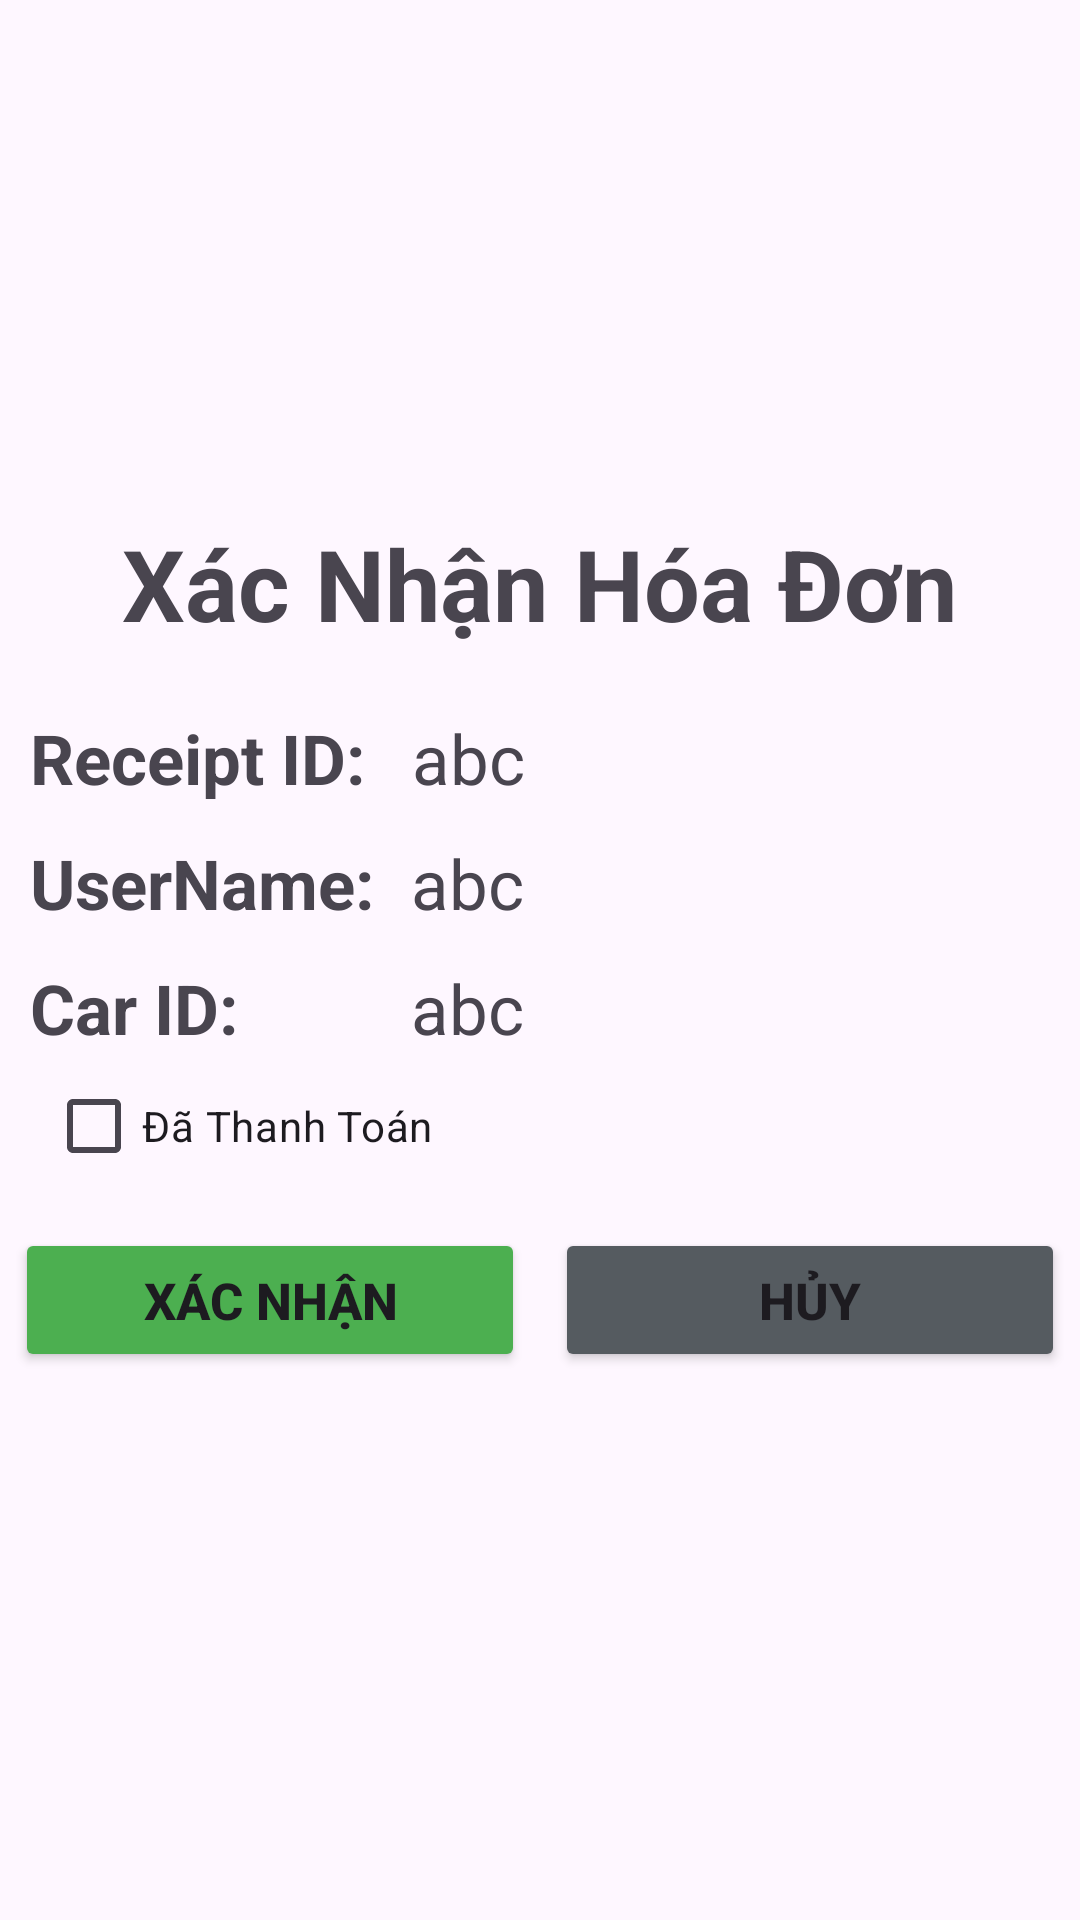

Write the Android layout XML for this screen, with the resource values it uses.
<!-- AndroidManifest.xml: application theme Base.Theme.VehicleVista -->
<!-- res/layout/dialog_hoa_don.xml -->
<?xml version="1.0" encoding="utf-8"?>
<LinearLayout xmlns:android="http://schemas.android.com/apk/res/android"
    android:layout_width="match_parent"
    android:layout_height="match_parent"
    android:gravity="center"
    android:orientation="vertical">

    <TextView
        android:layout_width="wrap_content"
        android:layout_height="wrap_content"
        android:layout_marginBottom="10dp"
        android:text="Xác Nhận Hóa Đơn"
        android:textSize="33dp"
        android:textStyle="bold" />

    <LinearLayout
        android:layout_width="match_parent"
        android:layout_height="wrap_content"
        android:orientation="horizontal">

        <TextView
            android:layout_width="wrap_content"
            android:layout_height="wrap_content"
            android:layout_marginLeft="10dp"
            android:layout_marginTop="11dp"
            android:text="Receipt ID: "
            android:textSize="23dp"
            android:textStyle="bold" />

        <TextView
            android:layout_width="wrap_content"
            android:layout_height="wrap_content"
            android:layout_marginLeft="10dp"
            android:layout_marginTop="11dp"
            android:text="abc"
            android:textSize="23dp" />
    </LinearLayout>

    <LinearLayout
        android:layout_width="match_parent"
        android:layout_height="wrap_content"
        android:orientation="horizontal">

        <TextView
            android:layout_width="117dp"
            android:layout_height="wrap_content"
            android:layout_marginLeft="10dp"
            android:layout_marginTop="11dp"
            android:text="UserName:            "
            android:textSize="23dp"
            android:textStyle="bold" />

        <TextView
            android:layout_width="wrap_content"
            android:layout_height="wrap_content"
            android:layout_marginLeft="10dp"
            android:layout_marginTop="11dp"
            android:text="abc"
            android:textSize="23dp" />
    </LinearLayout>

    <LinearLayout
        android:layout_width="match_parent"
        android:layout_height="wrap_content"
        android:orientation="horizontal">

        <TextView
            android:layout_width="117dp"
            android:layout_height="wrap_content"
            android:layout_marginLeft="10dp"
            android:layout_marginTop="11dp"
            android:text="Car ID:"
            android:textSize="23dp"
            android:textStyle="bold" />

        <TextView
            android:layout_width="wrap_content"
            android:layout_height="wrap_content"
            android:layout_marginLeft="10dp"
            android:layout_marginTop="11dp"
            android:text="abc"
            android:textSize="23dp" />
    </LinearLayout>

    <CheckBox
        android:id="@+id/chkCheckHD"
        android:layout_width="wrap_content"
        android:layout_height="wrap_content"
        android:layout_marginRight="100dp"
        android:text="Đã Thanh Toán" />

    <LinearLayout
        android:layout_width="match_parent"
        android:layout_height="wrap_content"
        android:layout_marginTop="10dp"
        android:layout_marginBottom="10dp"
        android:gravity="center"
        android:orientation="horizontal">

        <Button
            android:id="@+id/btnConfirm"
            android:layout_width="170dp"
            android:layout_height="wrap_content"
            android:layout_marginRight="10dp"
            android:backgroundTint="#4CAF50"
            android:text="Xác Nhận"
            android:textSize="17dp"
            android:textStyle="bold" />

        <Button
            android:id="@+id/btnCancelHD"
            android:layout_width="170dp"
            android:layout_height="wrap_content"
            android:backgroundTint="#555B60"
            android:text="Hủy"
            android:textSize="17dp"
            android:textStyle="bold" />
    </LinearLayout>

</LinearLayout>
<!-- resources referenced by this layout -->
<resources>
  <style name="Base.Theme.VehicleVista" parent="Theme.Material3.DayNight.NoActionBar">
          
          
      </style>
</resources>
